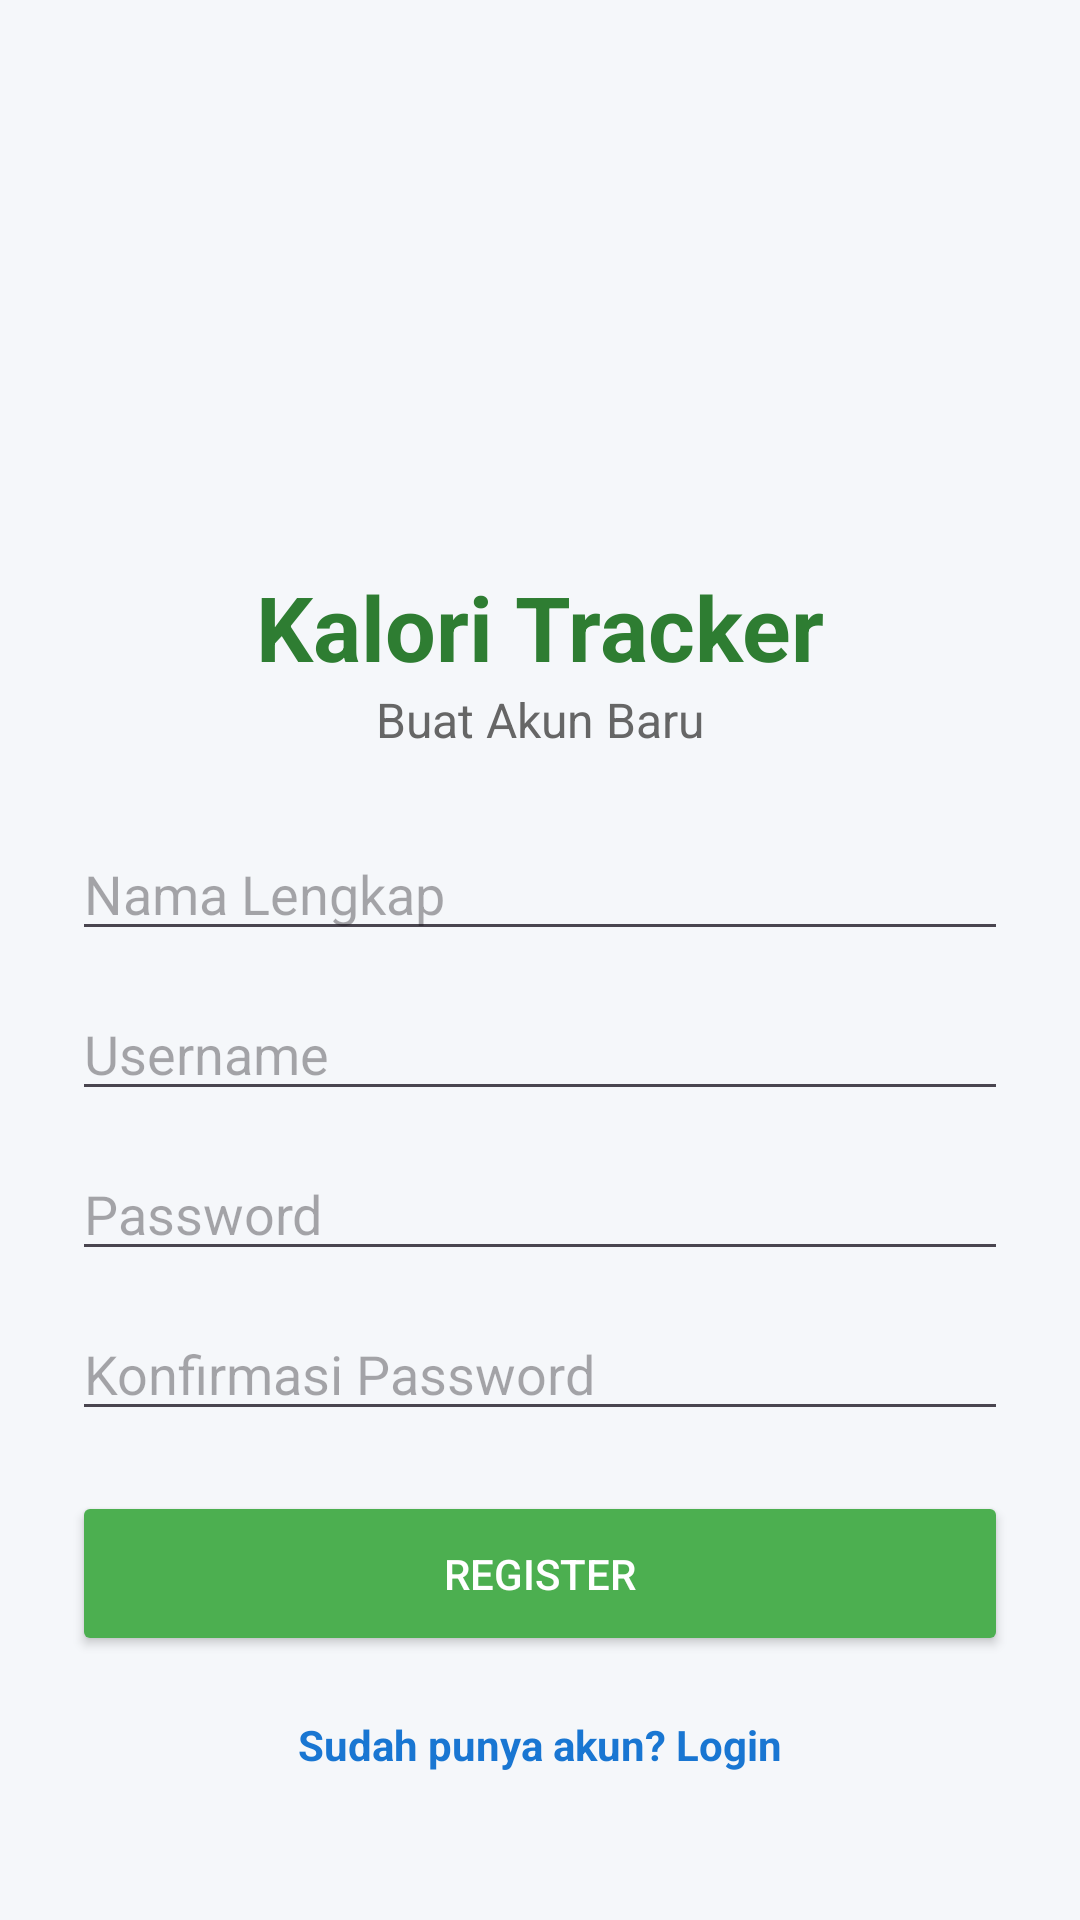

Reconstruct the res/layout file that produces this screen, plus the resources it refers to.
<!-- AndroidManifest.xml: application theme Theme.KaloriTrakerAPP -->
<!-- res/layout/activity_register.xml -->
<?xml version="1.0" encoding="utf-8"?>
<LinearLayout xmlns:android="http://schemas.android.com/apk/res/android"
    android:layout_width="match_parent"
    android:layout_height="match_parent"
    android:orientation="vertical"
    android:gravity="center"
    android:padding="24dp"
    android:background="#F5F7FA">

    
    <ImageView
        android:id="@+id/imgLogo"
        android:layout_width="120dp"
        android:layout_height="120dp"
        android:src="@mipmap/ic_launcher_round"
        android:layout_marginBottom="20dp" />

    
    <TextView
        android:layout_width="wrap_content"
        android:layout_height="wrap_content"
        android:text="Kalori Tracker"
        android:textSize="30sp"
        android:textStyle="bold"
        android:textColor="#2E7D32" />

    
    <TextView
        android:layout_width="wrap_content"
        android:layout_height="wrap_content"
        android:text="Buat Akun Baru"
        android:textSize="16sp"
        android:textColor="#666666"
        android:layout_marginBottom="25dp" />

    
    <EditText
        android:id="@+id/etNama"
        android:layout_width="match_parent"
        android:layout_height="wrap_content"
        android:hint="Nama Lengkap"
        android:inputType="textPersonName" />

    
    <EditText
        android:id="@+id/etUsername"
        android:layout_width="match_parent"
        android:layout_height="wrap_content"
        android:layout_marginTop="12dp"
        android:hint="Username"
        android:inputType="textPersonName" />

    
    <EditText
        android:id="@+id/etPassword"
        android:layout_width="match_parent"
        android:layout_height="wrap_content"
        android:layout_marginTop="12dp"
        android:hint="Password"
        android:inputType="textPassword" />

    
    <EditText
        android:id="@+id/etConfirmPassword"
        android:layout_width="match_parent"
        android:layout_height="wrap_content"
        android:layout_marginTop="12dp"
        android:hint="Konfirmasi Password"
        android:inputType="textPassword" />

    
    <Button
        android:id="@+id/btnRegister"
        android:layout_width="match_parent"
        android:layout_height="55dp"
        android:layout_marginTop="20dp"
        android:text="REGISTER"
        android:textAllCaps="false"
        android:textColor="#FFFFFF"
        android:backgroundTint="#4CAF50" />

    
    <TextView
        android:id="@+id/txtLogin"
        android:layout_width="wrap_content"
        android:layout_height="wrap_content"
        android:layout_marginTop="20dp"
        android:text="Sudah punya akun? Login"
        android:textColor="#1976D2"
        android:textStyle="bold" />

</LinearLayout>
<!-- resources referenced by this layout -->
<resources>
  <style name="Theme.KaloriTrakerAPP" parent="Base.Theme.KaloriTrakerAPP" />
  <style name="Base.Theme.KaloriTrakerAPP" parent="Theme.Material3.DayNight.NoActionBar">
          
          
      </style>
</resources>
